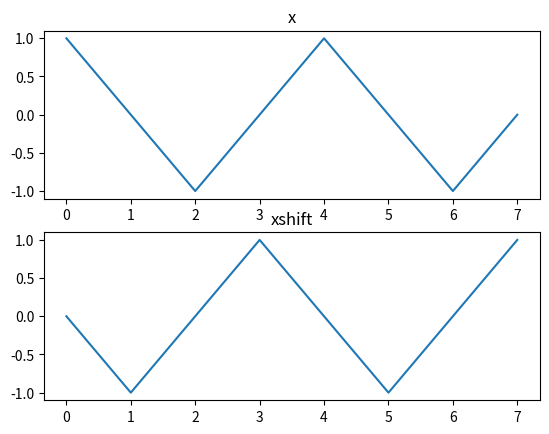

This figure's Python source:
import numpy as np
import matplotlib.pyplot as plt

# get an input sinusoid
nMax = 8           
n = np.arange (nMax)

#1.8
x = np.cos (2 * np.pi * 2 * n/nMax)   
# xshift = [np.cos(2*np.pi*2*x/nMax) for x in n+1]    #this works because arrays are circular here. so n[8] is actually n[0]
xshift = np.cos ( 2 * np.pi * 2 * (n+1)/nMax)   


# display the thing
fig, axarr = plt.subplots(2, sharex=False)
if True :
    # fig, axarr = plt.subplots(2, sharex=False)

    axarr[0].plot(n, x)
    axarr[0].set_title('x')
        
    axarr[1].plot(n, xshift)
    axarr[1].set_title('xshift')
else :
    markerline, stemlines, baseline = axarr[0].stem(n, x, '-.')
    axarr[0].set_xlim([-1,8])
    axarr[0].set_ylim([-1.5,1.5])

    markerline, stemlines, baseline = axarr[1].stem(n, xshift, '-.')
    axarr[1].set_xlim([-1,8])
    axarr[1].set_ylim([-1.5,1.5])

plt.show()